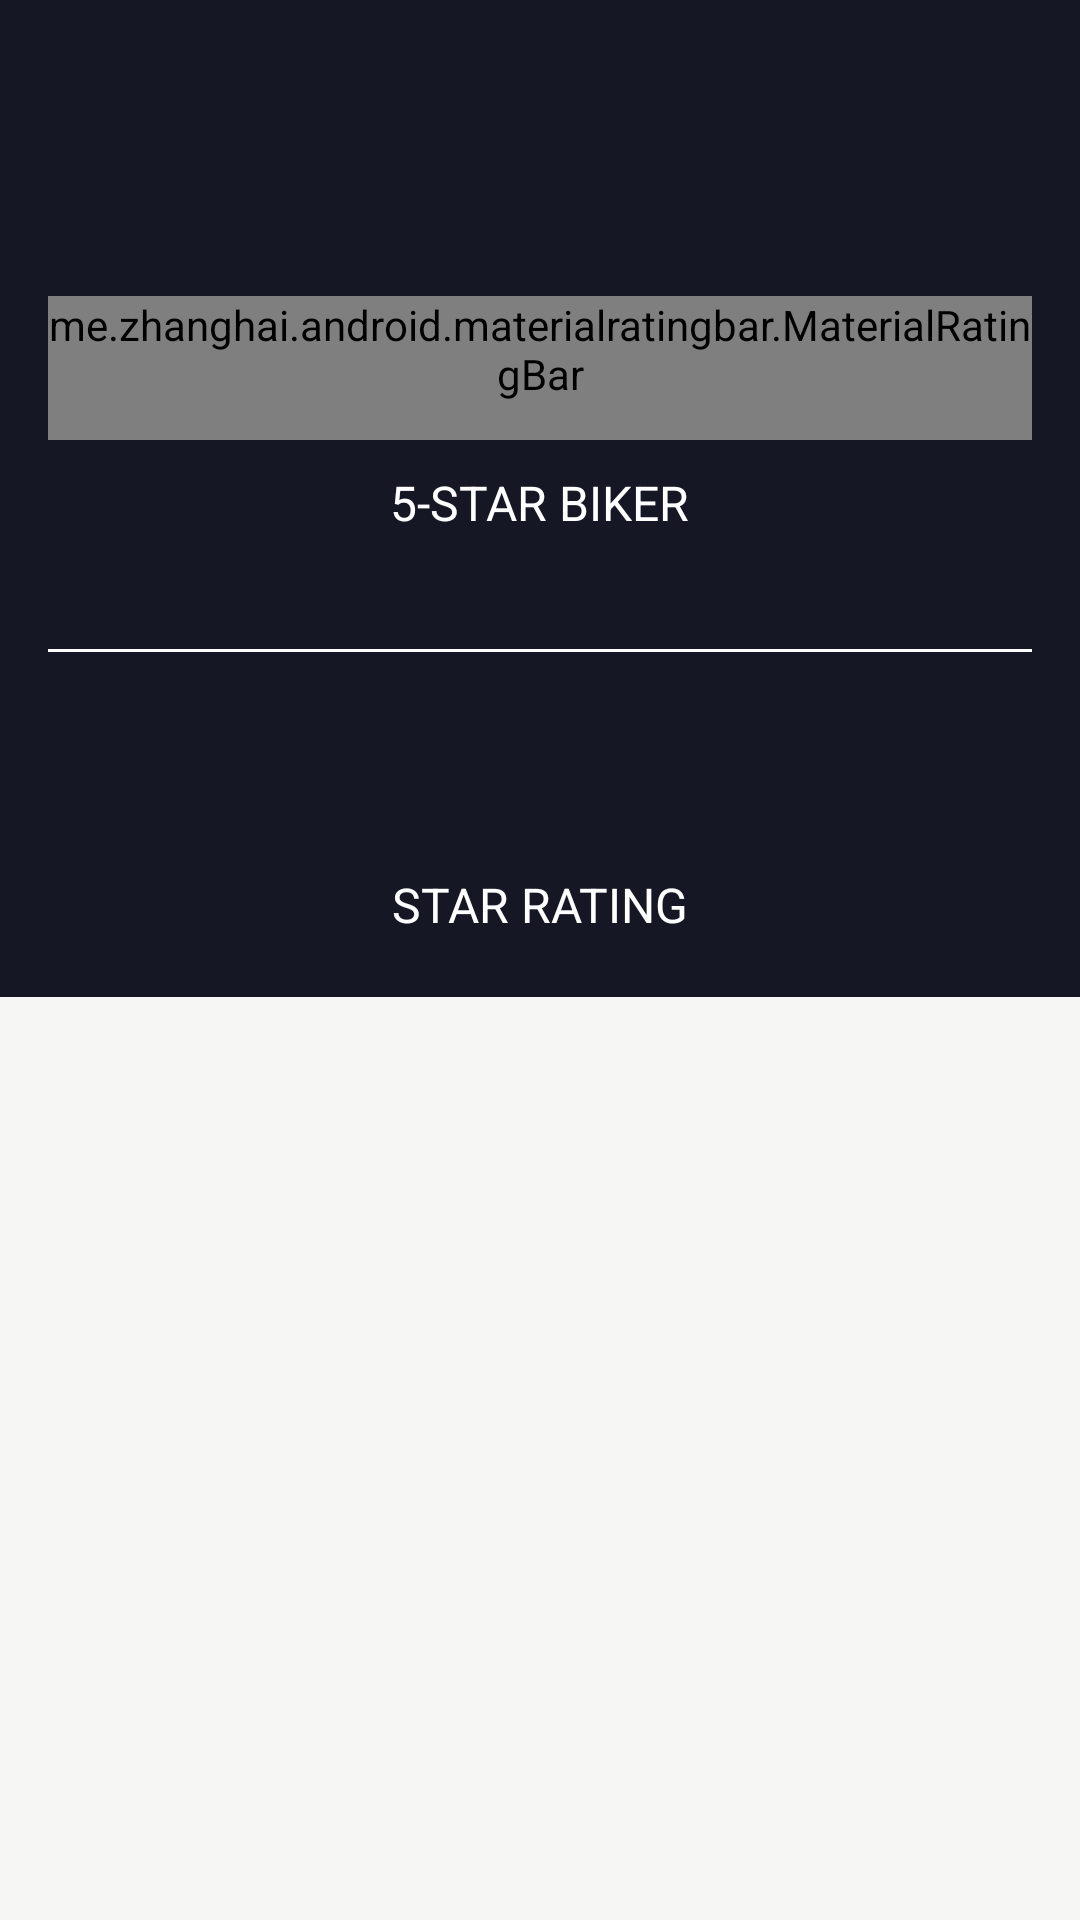

Produce the Android XML layout that renders to this screen, including the resource entries it uses.
<!-- AndroidManifest.xml: application theme AppTheme -->
<!-- res/layout/fragment_rating.xml -->
<android.support.constraint.ConstraintLayout xmlns:android="http://schemas.android.com/apk/res/android"
    xmlns:app="http://schemas.android.com/apk/res-auto"
    xmlns:tools="http://schemas.android.com/tools"
    android:layout_width="match_parent"
    android:layout_height="match_parent"
    android:background="#f6f6f5"
    tools:context="com.muhammadelsayed.bybike_rider.Fragments.RatingFragment">

    <android.support.constraint.ConstraintLayout
        android:id="@+id/sub_parent_one"
        android:layout_width="match_parent"
        android:layout_height="wrap_content"
        android:background="#161725"
        android:paddingBottom="20dp"
        android:paddingLeft="16dp"
        android:paddingRight="16dp"
        app:layout_constraintLeft_toLeftOf="parent"
        app:layout_constraintRight_toRightOf="parent"
        app:layout_constraintTop_toTopOf="parent">

        <TextView
            android:id="@+id/tv_five_star_ratings"
            android:layout_width="wrap_content"
            android:layout_height="wrap_content"
            android:paddingTop="24dp"
            android:textColor="@android:color/white"
            android:textSize="56sp"
            app:layout_constraintLeft_toLeftOf="parent"
            app:layout_constraintRight_toRightOf="parent"
            tools:text="55" />

        <me.zhanghai.android.materialratingbar.MaterialRatingBar
            android:id="@+id/ratingBar"
            style="@style/Widget.MaterialRatingBar.RatingBar.Indicator.Small"
            android:layout_width="wrap_content"
            android:layout_height="wrap_content"
            android:maxHeight="48dp"
            android:minHeight="48dp"
            android:progressBackgroundTint="#FFD700"
            app:layout_constraintLeft_toLeftOf="parent"
            app:layout_constraintRight_toRightOf="parent"
            app:layout_constraintTop_toBottomOf="@id/tv_five_star_ratings" />

        <TextView
            android:id="@+id/fixed_5_star_label"
            android:layout_width="wrap_content"
            android:layout_height="wrap_content"
            android:paddingBottom="38dp"
            android:paddingTop="10dp"
            android:text="@string/five_star_biker"
            android:textColor="@android:color/white"
            android:textSize="16dp"
            app:layout_constraintLeft_toLeftOf="parent"
            app:layout_constraintRight_toRightOf="parent"
            app:layout_constraintTop_toBottomOf="@id/ratingBar" />

        <View
            android:id="@+id/separator"
            android:layout_width="match_parent"
            android:layout_height="1dp"
            android:background="#fff"
            app:layout_constraintBottom_toTopOf="@id/horizontal_liner_layout"
            app:layout_constraintLeft_toLeftOf="@id/sub_parent_one"
            app:layout_constraintRight_toRightOf="@id/sub_parent_one"
            app:layout_constraintTop_toBottomOf="@id/fixed_5_star_label" />


        <TextView
            android:id="@+id/tv_star_rating"
            android:layout_width="wrap_content"
            android:layout_height="wrap_content"
            android:paddingTop="16dp"
            android:textColor="@android:color/white"
            android:textSize="40sp"
            app:layout_constraintBottom_toTopOf="@id/star_rate_tv"
            app:layout_constraintLeft_toLeftOf="@id/sub_parent_one"
            app:layout_constraintRight_toRightOf="@id/sub_parent_one"
            app:layout_constraintTop_toBottomOf="@id/separator"
            tools:text="4.8" />

        <TextView
            android:id="@+id/star_rate_tv"
            android:layout_width="wrap_content"
            android:layout_height="wrap_content"
            android:layout_marginTop="4dp"
            android:gravity="center"
            android:text="STAR RATING"
            android:textColor="@android:color/white"
            android:textSize="16dp"

            app:layout_constraintLeft_toLeftOf="@id/sub_parent_one"
            app:layout_constraintRight_toRightOf="@id/sub_parent_one"
            app:layout_constraintTop_toBottomOf="@id/tv_star_rating" />

    </android.support.constraint.ConstraintLayout>

</android.support.constraint.ConstraintLayout>
<!-- resources referenced by this layout -->
<resources>
  <string name="five_star_biker">5-STAR BIKER</string>
  <style name="AppTheme" parent="Theme.AppCompat.Light.DarkActionBar">
          
          <item name="colorPrimary">@color/colorPrimary</item>
          <item name="colorPrimaryDark">@color/colorPrimaryDark</item>
          <item name="colorAccent">@color/colorAccent</item>
          <item name="actionBarSize">80dp</item>
      </style>
  <color name="colorPrimary">#080917</color>
  <color name="colorPrimaryDark">#000</color>
  <color name="colorAccent">#1fbad6</color>
</resources>
